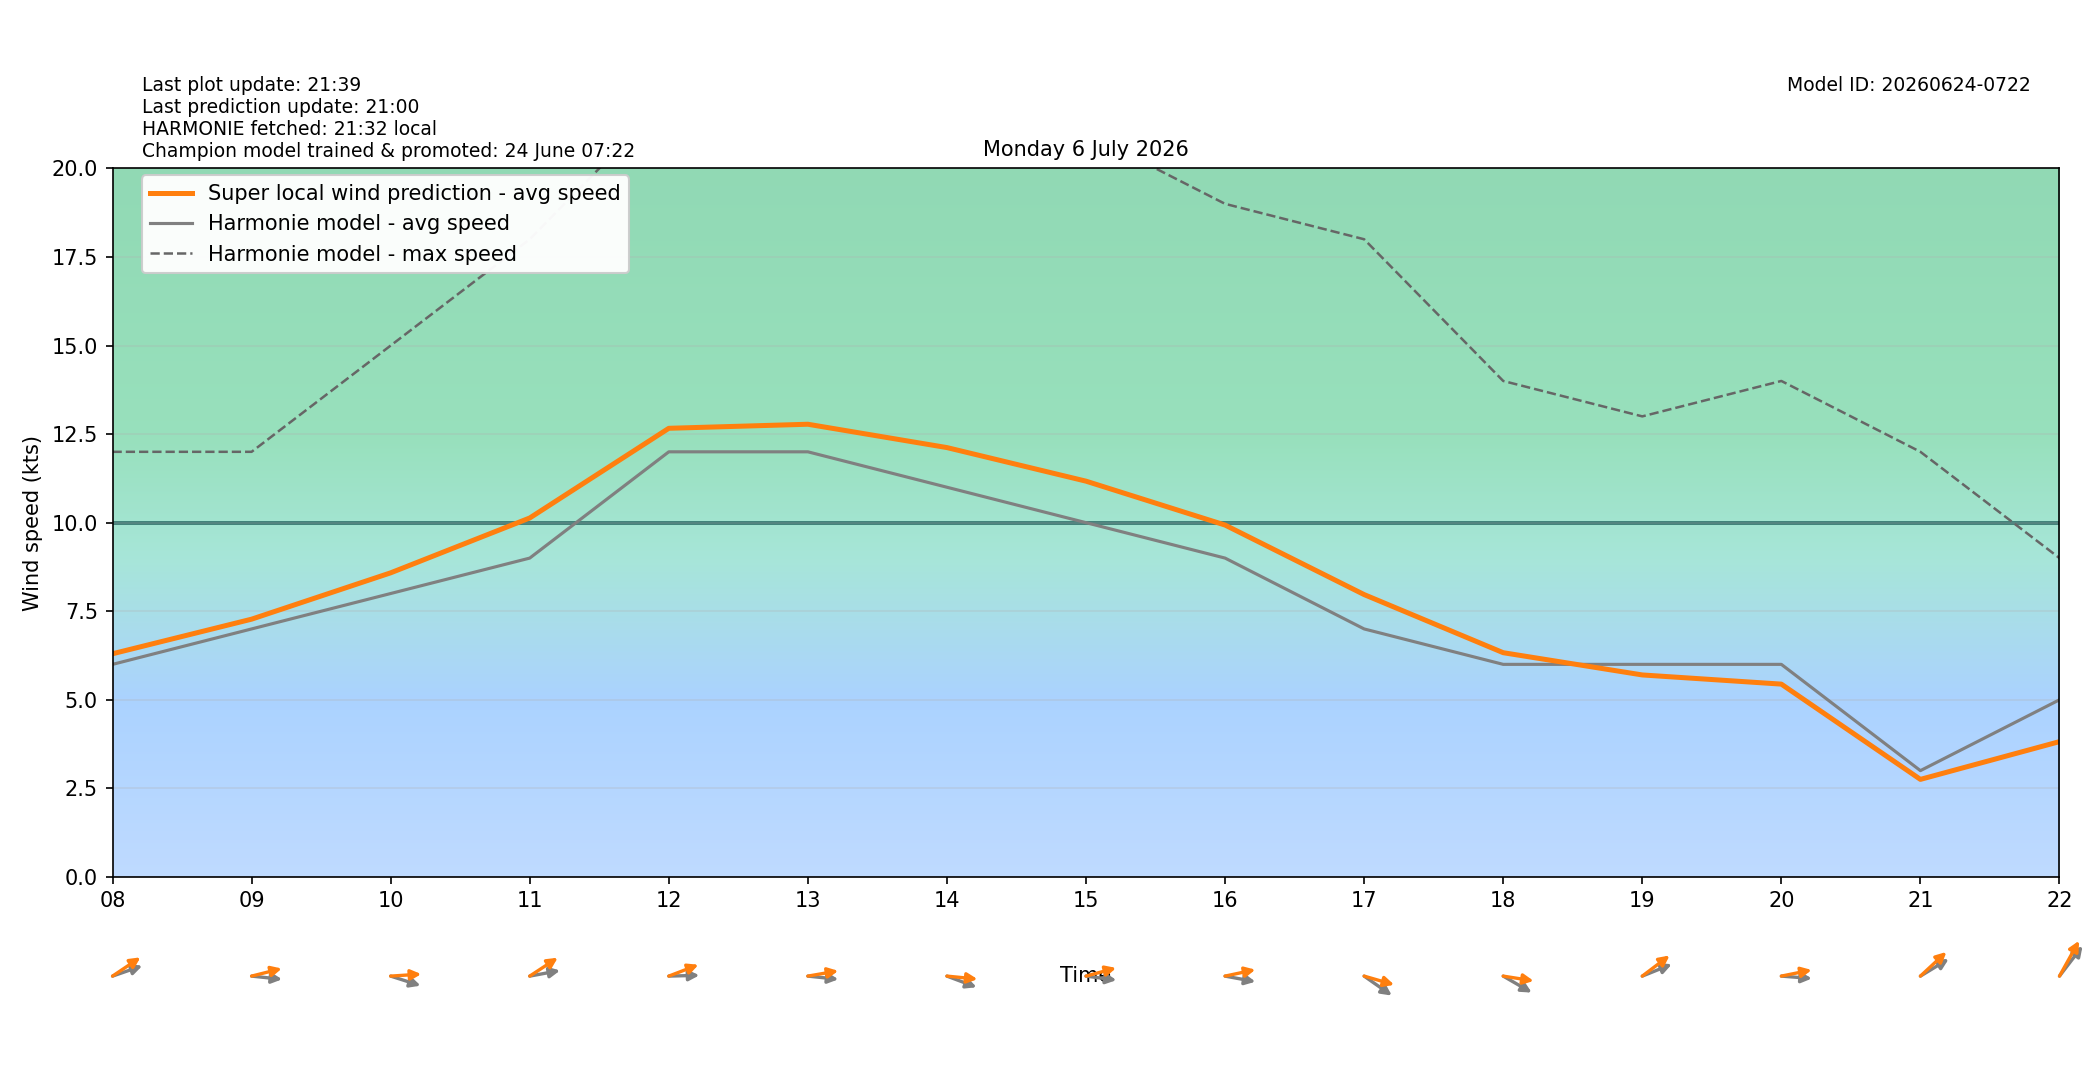

Source data for this figure (header and first rows):
target_time_utc, target_time_local, hour_utc, hour_local, forecast_wind_speed, forecast_wind_min, forecast_wind_max, lstm_pred_wind_speed, delta_speed_lstm_minus_forecast, forecast_wind_dir_deg, lstm_pred_wind_dir_deg, delta_dir_lstm_minus_forecast
2026-07-05T22:00:00Z, 2026-07-06T00:00:00+0200, 22, 00, 4.0, 4.0, 7.0, 2.825, -1.175, 243.0, 243.3, 0.3231
2026-07-05T23:00:00Z, 2026-07-06T01:00:00+0200, 23, 01, 3.0, 3.0, 6.0, 1.93, -1.07, 201.0, 196.4, -4.625
2026-07-06T00:00:00Z, 2026-07-06T02:00:00+0200, 00, 02, 5.0, 5.0, 7.0, 3.208, -1.792, 191.0, 186.1, -4.854
2026-07-06T01:00:00Z, 2026-07-06T03:00:00+0200, 01, 03, 5.0, 5.0, 9.0, 3.754, -1.246, 200.0, 196, -4.026
2026-07-06T02:00:00Z, 2026-07-06T04:00:00+0200, 02, 04, 5.0, 5.0, 9.0, 3.947, -1.053, 202.0, 194.7, -7.26
2026-07-06T03:00:00Z, 2026-07-06T05:00:00+0200, 03, 05, 4.0, 4.0, 8.0, 3.551, -0.4487, 220.0, 210.3, -9.71
2026-07-06T04:00:00Z, 2026-07-06T06:00:00+0200, 04, 06, 5.0, 5.0, 9.0, 4.692, -0.3078, 237.0, 226.3, -10.75
2026-07-06T05:00:00Z, 2026-07-06T07:00:00+0200, 05, 07, 7.0, 7.0, 15.0, 7.031, 0.0305, 246.0, 235.6, -10.45
2026-07-06T06:00:00Z, 2026-07-06T08:00:00+0200, 06, 08, 6.0, 6.0, 12.0, 6.3, 0.2996, 257.0, 245.9, -11.07
2026-07-06T07:00:00Z, 2026-07-06T09:00:00+0200, 07, 09, 7.0, 7.0, 12.0, 7.276, 0.2758, 274.0, 260.5, -13.48
2026-07-06T08:00:00Z, 2026-07-06T10:00:00+0200, 08, 10, 8.0, 8.0, 15.0, 8.584, 0.5839, 282.0, 267.5, -14.48
2026-07-06T09:00:00Z, 2026-07-06T11:00:00+0200, 09, 11, 9.0, 9.0, 18.0, 10.13, 1.132, 263.0, 246.5, -16.54
2026-07-06T10:00:00Z, 2026-07-06T12:00:00+0200, 10, 12, 12.0, 12.0, 22.0, 12.66, 0.6637, 269.0, 255.7, -13.32
2026-07-06T11:00:00Z, 2026-07-06T13:00:00+0200, 11, 13, 12.0, 12.0, 23.0, 12.78, 0.7782, 274.0, 263.4, -10.57
2026-07-06T12:00:00Z, 2026-07-06T14:00:00+0200, 12, 14, 11.0, 11.0, 23.0, 12.12, 1.119, 284.0, 273.7, -10.28
2026-07-06T13:00:00Z, 2026-07-06T15:00:00+0200, 13, 15, 10.0, 10.0, 21.0, 11.17, 1.172, 275.0, 259.8, -15.23
2026-07-06T14:00:00Z, 2026-07-06T16:00:00+0200, 14, 16, 9.0, 9.0, 19.0, 9.933, 0.9325, 277.0, 261.9, -15.07
2026-07-06T15:00:00Z, 2026-07-06T17:00:00+0200, 15, 17, 7.0, 7.0, 18.0, 7.97, 0.9697, 295.0, 280.9, -14.12
2026-07-06T16:00:00Z, 2026-07-06T18:00:00+0200, 16, 18, 6.0, 6.0, 14.0, 6.329, 0.3294, 291.0, 276, -15
2026-07-06T17:00:00Z, 2026-07-06T19:00:00+0200, 17, 19, 6.0, 6.0, 13.0, 5.701, -0.2986, 255.0, 243.3, -11.66
2026-07-06T18:00:00Z, 2026-07-06T20:00:00+0200, 18, 20, 6.0, 6.0, 14.0, 5.442, -0.5576, 273.0, 262.3, -10.68
2026-07-06T19:00:00Z, 2026-07-06T21:00:00+0200, 19, 21, 3.0, 3.0, 12.0, 2.753, -0.2468, 248.0, 238.3, -9.69
2026-07-06T20:00:00Z, 2026-07-06T22:00:00+0200, 20, 22, 5.0, 5.0, 9.0, 3.819, -1.181, 229.0, 219.9, -9.131
2026-07-06T21:00:00Z, 2026-07-06T23:00:00+0200, 21, 23, 6.0, 6.0, 10.0, 4.481, -1.519, 243.0, 233.6, -9.442
